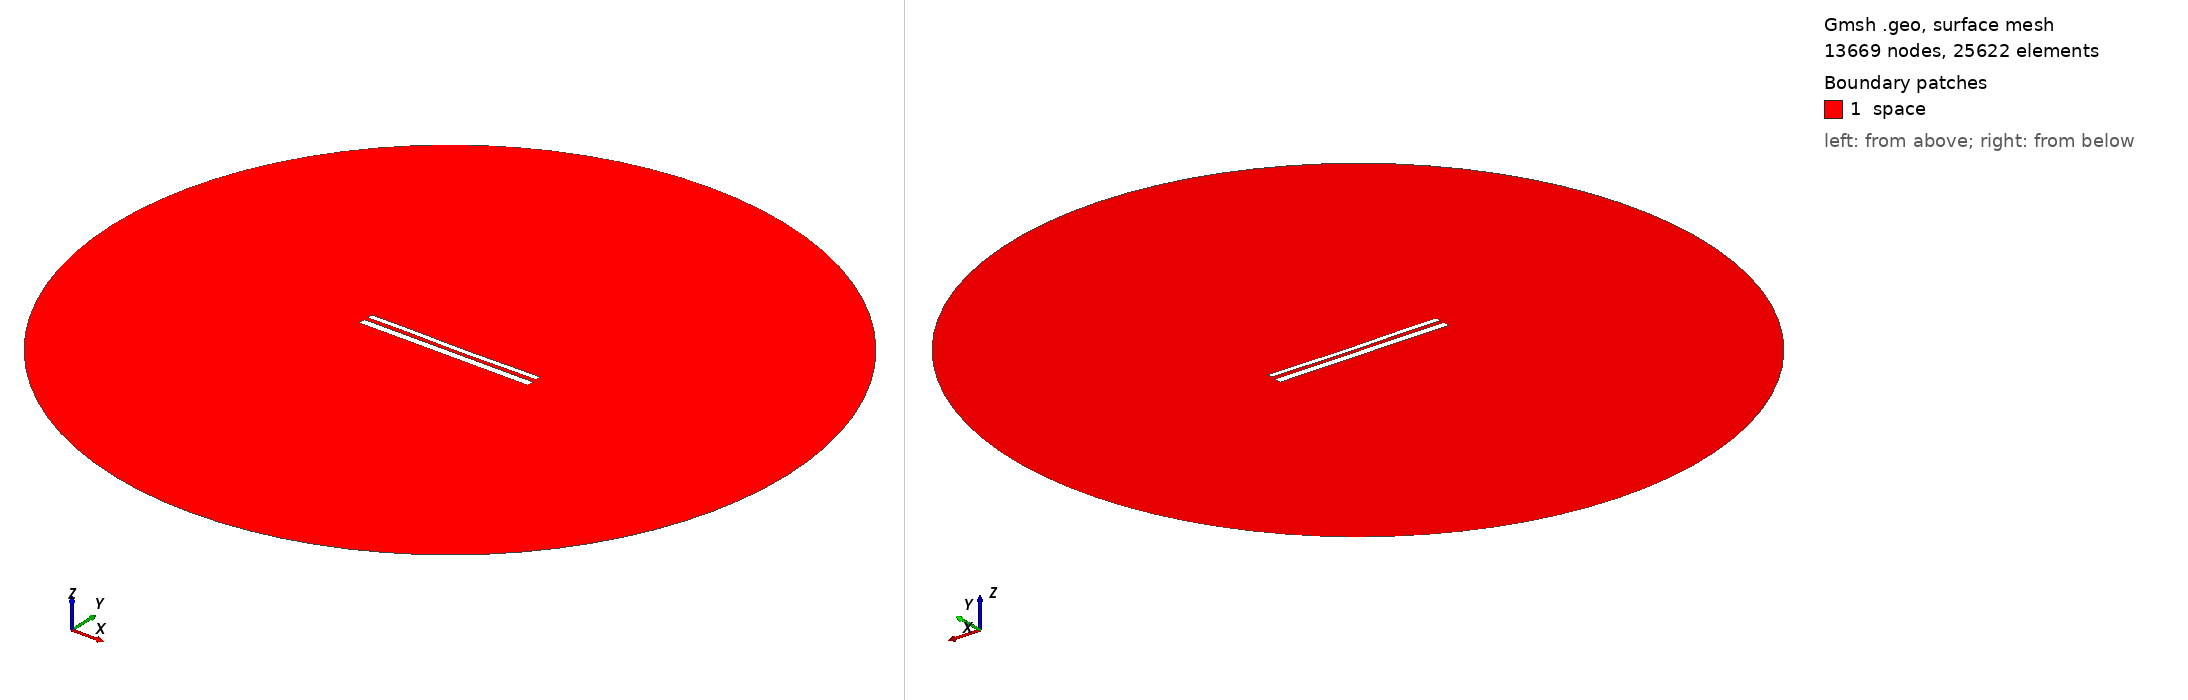

Gmsh geometry script, surface-meshed: 13669 nodes, 25622 surface elements. Boundary patches (legend numbers): 1 space. Left view from above one corner, right view from below the opposite corner. Legend entries are the model's physical surfaces. The drawing asked Gmsh for element sizes between 1% and 20% of the model's largest extent; the script's own settings can give other sizes.

=== 11394.geo (drawn) ===
//---------------------------------------
// Geometry kernel
//---------------------------------------

SetFactory("OpenCASCADE");



//---------------------------------------
// Parameters of the geometry
//---------------------------------------

// Overetch of the upper plate
overetch = 0.375;

// Distance between the plates
distance = 2.25;

// Discretization over the x axis (for the deformation)
nx = 50; 

// Length of the plate
L = 100 - overetch; 

// Number of modes
n = 4; 

// 1st mode coefficient
coeff(1) = -0.075;
beta(1) = 0.596864 * 3.1415926535 / L;

// 2nd mode coefficient
coeff(2) = -0.15;
beta(2) = 1.49418 * 3.1415926535 / L;

// 3rd mode coefficient
coeff(3) = 0.07499999999999998;
beta(3) = 2.50025 * 3.1415926535 / L;

// 4th mode coefficient
coeff(4) = 0.07499999999999998;
beta(4) = 3.49999 * 3.1415926535 / L;



//---------------------------------------
// Upper plate (deformed rectangle)
//---------------------------------------

// Coordiantes of the upper plate
xmin = -50;
xmax = 50 - overetch;

// Height of the upper plate
yheight = 4 - 2 * overetch;

// Indexes of the points
UpperID[] = {};
LowerID[] = {};
LeftID[] = {};
RightID[] = {};

// Point index
p = 1;

// Horizontal edges
For i In {1:nx}
    x = xmin + (i-1)*(xmax - xmin)/(nx-1);

    y_bottom = distance / 2 + overetch;
    For j In {1:n}
        C = (Cosh(beta(j)*L) + Cos(beta(j)*L)) / (Sinh(beta(j)*L) + Sin(beta(j)*L));
        y_bottom  = y_bottom + coeff(j) * (Cosh(beta(j)*(x+50)) - Cos(beta(j)*(x+50)) - C * (Sinh(beta(j)*(x+50)) - Sin(beta(j)*(x+50))));
    EndFor

    y_top = y_bottom + yheight;

    Point(p) = {x, y_top, 0, 1.0};
    UpperID[i] = p;
    p = p + 1;

    Point(p) = {x, y_bottom, 0, 1.0};
    LowerID[i] = p;
    p = p + 1;
EndFor

// Create point lists
UpperPts[] = {}; LowerPts[] = {};
For i In {1:nx}
  UpperPts[] += {UpperID[i]};
  LowerPts[] += {LowerID[i]};
EndFor

// Build splines
Spline(1) = {UpperPts[]};
Spline(2) = {LowerPts[]};
Line(3) = {LowerPts[nx-1], UpperPts[nx-1]};
Line(4) = {LowerPts[0], UpperPts[0]};

// Build the plane surface
Curve Loop(1) = {2, 3, -1, -4};
Plane Surface(1) = {1};



//---------------------------------------
// Lower plate (rectangle)
//---------------------------------------

// Vertices
Point(1001) = {-50, -1, 0, 1.0};
Point(1002) = { 50, -1, 0, 1.0};
Point(1003) = { 50,  -5, 0, 1.0};
Point(1004) = {-50,  -5, 0, 1.0};

// Edges
Line(5) = {1001, 1002};
Line(6) = {1002, 1003};
Line(7) = {1003, 1004};
Line(8) = {1004, 1001};

// Plane surface
Line Loop(2) = {5, 6, 7, 8};
Plane Surface(2) = {2}; 



//---------------------------------------
// Outer (fictious) boundary
//---------------------------------------

// Points
Point(1005) = {0, 0, 0};       // Center
Point(1006) = {200, 0, 0};     // Start point
Point(1007) = {0, 200, 0};     // 90 degrees
Point(1008) = {-200, 0, 0};    // 180 degrees
Point(1009) = {0, -200, 0};    // 270 degrees

// Circle arcs (each needs start, center, end)
Circle(9) = {1006, 1005, 1007};
Circle(10) = {1007, 1005, 1008};
Circle(11) = {1008, 1005, 1009};
Circle(12) = {1009, 1005, 1006};

// Plane surface for the entire domain
Curve Loop(3) = {9, 10, 11, 12};
Surface(3) = {3};

// Subtract the plates from the whole domain to obtain the actual domain where we want to solve the equations
BooleanDifference{ Surface{3}; Delete; }{ Surface{1}; Surface{2}; Delete; }




//---------------------------------------
// Transfinite Lines/Curves
//---------------------------------------

// Set the number of points on the boundaries
r = 7;

// Plates
Transfinite Curve {1, 2} = 50*r Using Progression 1;
Transfinite Curve {3, 4} = 2*r Using Progression 1;
Transfinite Line {5, 7} = 50*r Using Progression 1;
Transfinite Line {6, 8} = 2*r Using Progression 1;

// Outer boundary
Transfinite Line {9, 10, 11, 12} = 20 Using Progression 1;



//---------------------------------------
// Physical groups
//---------------------------------------                

// Physical curves (boundaries)
Physical Line("force_segment", 10) = {2};
Physical Line("upper_plate", 11) = {1, 3, 4};
Physical Line("lower_plate", 12) = {5, 6, 7, 8};
Physical Line("boundary", 20) = {9, 10, 11, 12};

// Physical Surfaces
Physical Surface("space", 30) = {3};



//---------------------------------------
// 6. Generate the Mesh
//---------------------------------------

// 2D mesh generation
Mesh 2;
